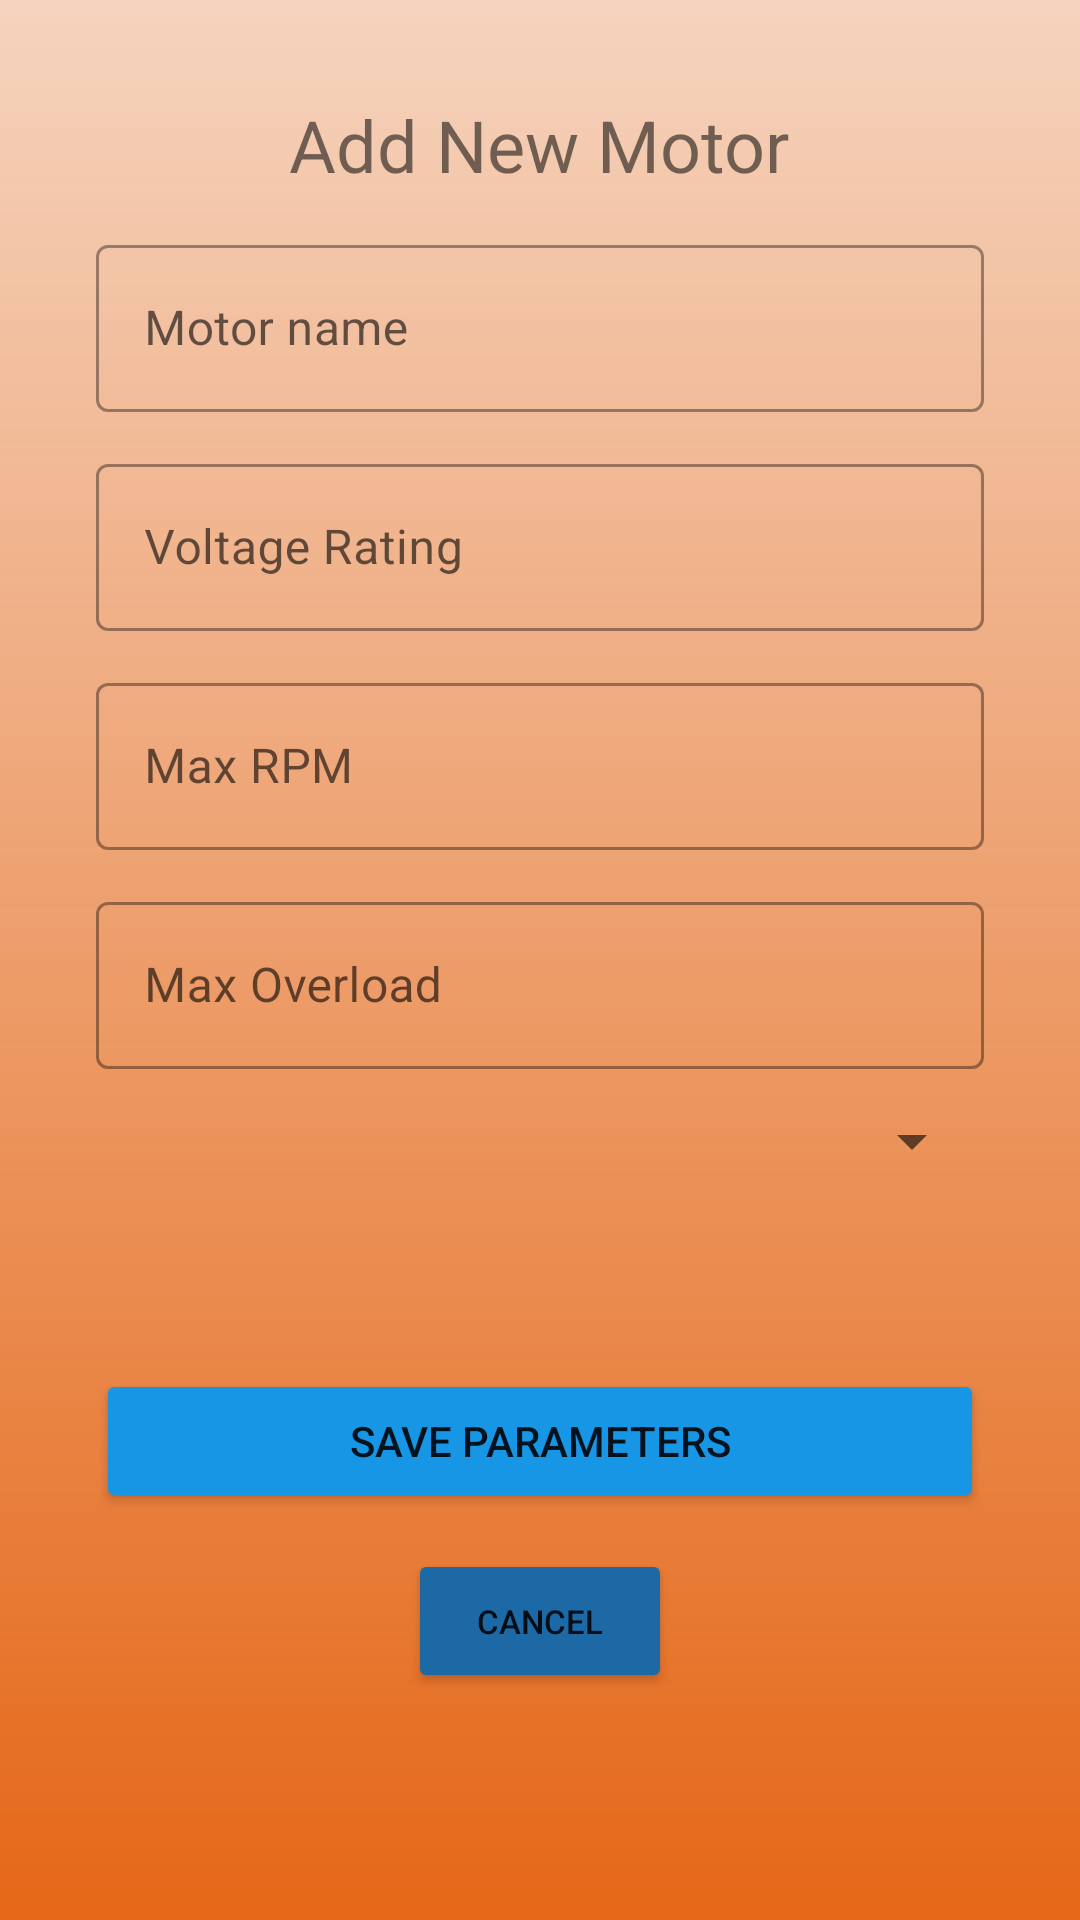

The Android layout XML behind this screen, and the referenced resources:
<!-- AndroidManifest.xml: application theme Theme.AMProjectApp -->
<!-- res/layout/activity_add_new_motor.xml -->
<?xml version="1.0" encoding="utf-8"?>

<LinearLayout xmlns:android="http://schemas.android.com/apk/res/android"
    xmlns:app="http://schemas.android.com/apk/res-auto"
    xmlns:tools="http://schemas.android.com/tools"
    android:layout_width="match_parent"
    android:layout_height="match_parent"
    android:background="@drawable/papaya_gradient_background"
    android:gravity="center_horizontal"
    android:orientation="vertical"
    android:padding="32dp">

    <TextView
        android:id="@+id/text_view_title"
        android:layout_width="wrap_content"
        android:layout_height="wrap_content"
        android:fontFamily="sans-serif"
        android:text="@string/add_new_motor"
        android:textSize="24sp"
        app:layout_constraintEnd_toEndOf="parent"
        app:layout_constraintStart_toStartOf="parent"
        app:layout_constraintTop_toTopOf="parent" />

    <com.google.android.material.textfield.TextInputLayout
        style="@style/Widget.MaterialComponents.TextInputLayout.OutlinedBox"
        android:layout_width="match_parent"

        android:layout_height="wrap_content"
        android:layout_marginTop="12dp">

        <com.google.android.material.textfield.TextInputEditText
            android:id="@+id/edit_text_name"
            android:layout_width="match_parent"
            android:layout_height="match_parent"
            android:hint="@string/motor_name"
            android:maxLines="1" />
    </com.google.android.material.textfield.TextInputLayout>

    <com.google.android.material.textfield.TextInputLayout
        style="@style/Widget.MaterialComponents.TextInputLayout.OutlinedBox"
        android:layout_width="match_parent"

        android:layout_height="wrap_content"
        android:layout_marginTop="12dp">

        <com.google.android.material.textfield.TextInputEditText
            android:id="@+id/edit_text_rating"
            android:layout_width="match_parent"
            android:layout_height="match_parent"
            android:hint="@string/voltage_rating"
            android:inputType="numberDecimal"
            android:maxLines="1" />
    </com.google.android.material.textfield.TextInputLayout>

    <com.google.android.material.textfield.TextInputLayout
        style="@style/Widget.MaterialComponents.TextInputLayout.OutlinedBox"
        android:layout_width="match_parent"
        android:layout_height="wrap_content"

        android:layout_marginTop="12dp">

        <com.google.android.material.textfield.TextInputEditText
            android:id="@+id/edit_text_max_rpm"
            android:layout_width="match_parent"
            android:layout_height="match_parent"
            android:hint="@string/max_rpm"
            android:inputType="numberDecimal"
            android:maxLines="1" />
    </com.google.android.material.textfield.TextInputLayout>

    <com.google.android.material.textfield.TextInputLayout
        style="@style/Widget.MaterialComponents.TextInputLayout.OutlinedBox"
        android:layout_width="match_parent"

        android:layout_height="wrap_content"
        android:layout_marginTop="12dp">

        <com.google.android.material.textfield.TextInputEditText
            android:id="@+id/edit_text_max_overload"
            android:layout_width="match_parent"
            android:layout_height="match_parent"
            android:hint="@string/max_overload"
            android:inputType="numberDecimal"
            android:maxLines="1" />
    </com.google.android.material.textfield.TextInputLayout>

    <Spinner
        android:id="@+id/spinner_status"
        android:layout_width="match_parent"
        android:layout_height="wrap_content"
        android:layout_marginTop="12dp"
        tools:listitem="@android:layout/simple_list_item_1" />


    <Button
        android:id="@+id/button_save"
        android:layout_width="match_parent"
        android:layout_height="wrap_content"
        android:layout_marginTop="64dp"
        android:backgroundTint="@color/ocean_blue"
        android:text="@string/save_parameters" />

    <Button
        android:id="@+id/button_cancel"
        android:layout_width="wrap_content"
        android:layout_height="48dp"
        android:layout_marginTop="12dp"
        android:backgroundTint="@color/ocean_blue_dark"
        android:text="@string/cancel"
        android:textSize="11sp" />


</LinearLayout>
<!-- resources referenced by this layout -->
<resources>
  <color name="ocean_blue">#1796E6</color>
  <color name="ocean_blue_dark">#1C69A6</color>
  <!-- drawable papaya_gradient_background (drawable) -->
  <?xml version="1.0" encoding="utf-8"?>
  
  <shape xmlns:android="http://schemas.android.com/apk/res/android">
  
      <gradient
          android:startColor="@color/papaya_orange"
          android:endColor="@color/papaya_orange_dark"
          android:angle="90"/>
  </shape>
  <string name="add_new_motor">Add New Motor</string>
  <string name="cancel">CANCEL</string>
  <string name="max_overload">Max Overload</string>
  <string name="max_rpm">Max RPM</string>
  <string name="motor_name">Motor name</string>
  <string name="save_parameters">SAVE PARAMETERS</string>
  <string name="voltage_rating">Voltage Rating</string>
  <style name="Theme.AMProjectApp" parent="Base.Theme.AMProjectApp" />
  <color name="papaya_orange">#E56717</color>
  <color name="papaya_orange_dark">#45DB5D0D</color>
  <style name="Base.Theme.AMProjectApp" parent="Theme.MaterialComponents.DayNight.NoActionBar">
          
          
          <item name="android:windowAnimationStyle">@style/CustomActivityAnimation</item>
      </style>
  <style name="CustomActivityAnimation" parent="@android:style/Animation.Activity">
          <item name="android:activityOpenEnterAnimation">@anim/slide_in_right</item>
          <item name="android:activityOpenExitAnimation">@anim/slide_out_left</item>
          <item name="android:activityCloseEnterAnimation">@anim/slide_in_left</item>
          <item name="android:activityCloseExitAnimation">@anim/slide_out_right</item>
      </style>
</resources>
